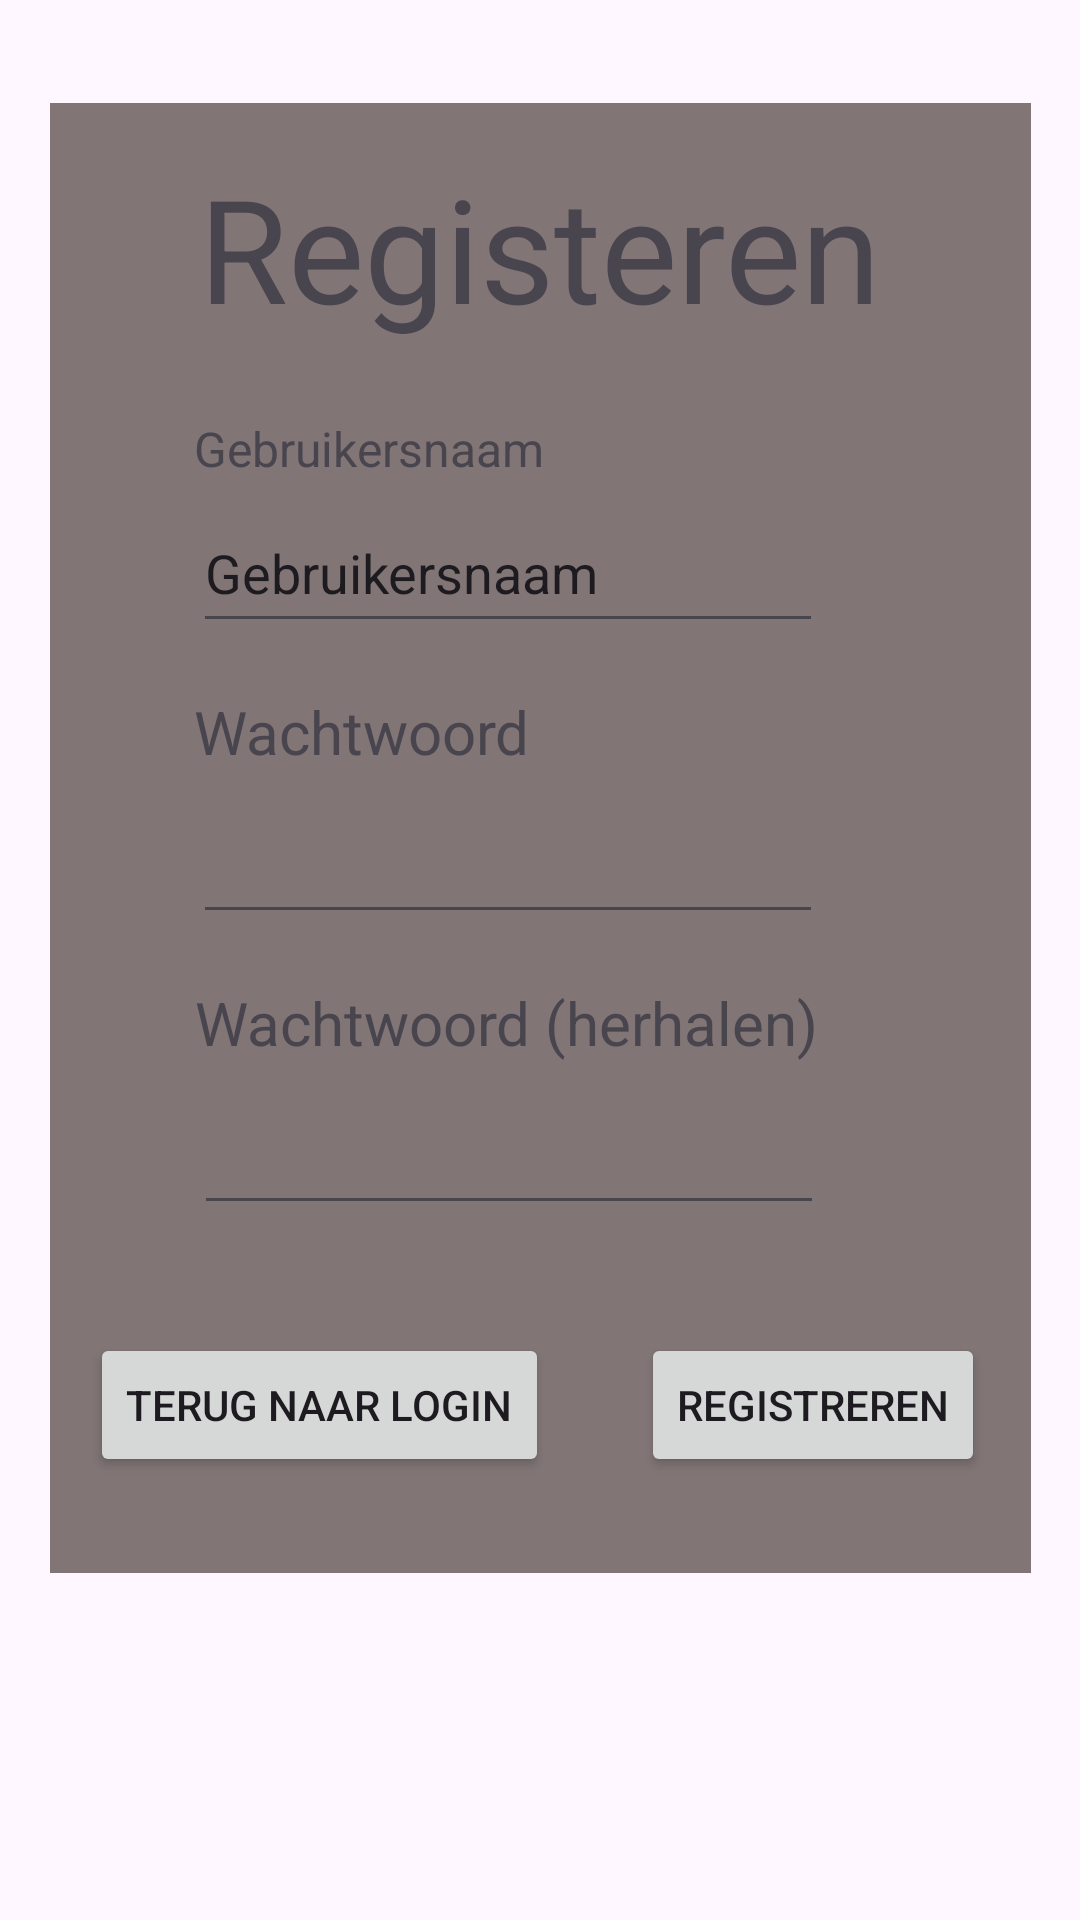

The Android layout XML behind this screen, and the referenced resources:
<!-- AndroidManifest.xml: application theme Theme.APEP2223group3 -->
<!-- res/layout/activity_register.xml -->
<?xml version="1.0" encoding="utf-8"?>
<androidx.constraintlayout.widget.ConstraintLayout xmlns:android="http://schemas.android.com/apk/res/android"
    xmlns:app="http://schemas.android.com/apk/res-auto"
    xmlns:tools="http://schemas.android.com/tools"
    android:layout_width="match_parent"
    android:layout_height="match_parent"
    tools:context=".Activities.AuthActivities.RegisterActivity">


    <androidx.constraintlayout.widget.ConstraintLayout
        android:layout_width="327dp"
        android:layout_height="490dp"
        android:background="#817575"
        app:layout_constraintBottom_toBottomOf="parent"
        app:layout_constraintEnd_toEndOf="parent"
        app:layout_constraintStart_toStartOf="parent"
        app:layout_constraintTop_toTopOf="parent"
        app:layout_constraintVertical_bias="0.228">

        <TextView
            android:id="@+id/login_tv_username_label"
            android:layout_width="wrap_content"
            android:layout_height="wrap_content"
            android:layout_marginTop="24dp"
            android:text="@string/login_tv_username_label"
            android:textSize="16sp"
            app:layout_constraintEnd_toEndOf="parent"
            app:layout_constraintHorizontal_bias="0.228"
            app:layout_constraintStart_toStartOf="parent"
            app:layout_constraintTop_toBottomOf="@+id/login_tv_header" />

        <TextView
            android:id="@+id/login_tv_password_label"
            android:layout_width="wrap_content"
            android:layout_height="wrap_content"
            android:layout_marginTop="16dp"
            android:text="@string/login_tv_password_label"
            android:textSize="20sp"
            app:layout_constraintEnd_toEndOf="parent"
            app:layout_constraintHorizontal_bias="0.224"
            app:layout_constraintStart_toStartOf="parent"
            app:layout_constraintTop_toBottomOf="@+id/register_et_username" />

        <TextView
            android:id="@+id/login_tv_password_label_repeat"
            android:layout_width="wrap_content"
            android:layout_height="wrap_content"
            android:layout_marginTop="16dp"
            android:text="@string/login_tv_password_label_repeat"
            android:textSize="20sp"
            app:layout_constraintEnd_toEndOf="parent"
            app:layout_constraintHorizontal_bias="0.406"
            app:layout_constraintStart_toStartOf="parent"
            app:layout_constraintTop_toBottomOf="@+id/register_et_password" />

        <TextView
            android:id="@+id/login_tv_header"
            android:layout_width="wrap_content"
            android:layout_height="wrap_content"
            android:layout_marginTop="16dp"
            android:text="@string/register_tv_title"
            android:textSize="48sp"
            app:layout_constraintEnd_toEndOf="parent"
            app:layout_constraintHorizontal_bias="0.497"
            app:layout_constraintStart_toStartOf="parent"
            app:layout_constraintTop_toTopOf="parent" />

        <EditText
            android:id="@+id/register_et_password"
            android:layout_width="wrap_content"
            android:layout_height="50dp"
            android:layout_marginTop="4dp"
            android:ems="10"
            android:inputType="textPassword"
            app:layout_constraintEnd_toEndOf="parent"
            app:layout_constraintHorizontal_bias="0.406"
            app:layout_constraintStart_toStartOf="parent"
            app:layout_constraintTop_toBottomOf="@+id/login_tv_password_label" />

        <EditText
            android:id="@+id/register_et_username"
            android:layout_width="wrap_content"
            android:layout_height="50dp"
            android:layout_marginTop="4dp"
            android:ems="10"
            android:inputType="text"
            android:text="@string/login_tv_username_label"
            app:layout_constraintEnd_toEndOf="parent"
            app:layout_constraintHorizontal_bias="0.406"
            app:layout_constraintStart_toStartOf="parent"
            app:layout_constraintTop_toBottomOf="@+id/login_tv_username_label" />

        <EditText
            android:id="@+id/register_et_password_2"
            android:layout_width="wrap_content"
            android:layout_height="50dp"
            android:layout_marginTop="4dp"
            android:ems="10"
            android:inputType="textPassword"
            app:layout_constraintEnd_toEndOf="parent"
            app:layout_constraintHorizontal_bias="0.41"
            app:layout_constraintStart_toStartOf="parent"
            app:layout_constraintTop_toBottomOf="@+id/login_tv_password_label_repeat" />

        <Button
            android:id="@+id/login_btn_login"
            android:layout_width="wrap_content"
            android:layout_height="wrap_content"
            android:layout_marginBottom="32dp"
            android:onClick="registerUser"
            android:text="@string/login_btn_register"
            app:layout_constraintBottom_toBottomOf="parent"
            app:layout_constraintEnd_toEndOf="parent"
            app:layout_constraintHorizontal_bias="0.928"
            app:layout_constraintStart_toStartOf="parent" />

        <Button
            android:id="@+id/login_btn_register"
            android:layout_width="wrap_content"
            android:layout_height="wrap_content"
            android:layout_marginBottom="32dp"
            android:onClick="backToLogin"
            android:text="@string/register_btn_back"
            app:layout_constraintBottom_toBottomOf="parent"
            app:layout_constraintEnd_toEndOf="parent"
            app:layout_constraintHorizontal_bias="0.077"
            app:layout_constraintStart_toStartOf="parent" />
    </androidx.constraintlayout.widget.ConstraintLayout>

</androidx.constraintlayout.widget.ConstraintLayout>
<!-- resources referenced by this layout -->
<resources>
  <string name="login_btn_register">Registreren</string>
  <string name="login_tv_password_label">Wachtwoord</string>
  <string name="login_tv_password_label_repeat">Wachtwoord (herhalen)</string>
  <string name="login_tv_username_label">Gebruikersnaam</string>
  <string name="register_btn_back">Terug naar login</string>
  <string name="register_tv_title">Registeren</string>
  <style name="Theme.APEP2223group3" parent="Base.Theme.APEP2223group3" />
  <style name="Base.Theme.APEP2223group3" parent="Theme.Material3.DayNight.NoActionBar">
          
          
      </style>
</resources>
